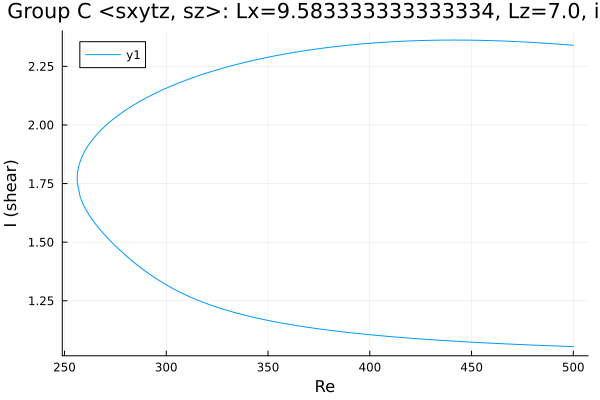

Data behind this chart, as committed beside it:
Re, shear
500.0, 2.34
498.9, 2.341
497.5, 2.342
496.1, 2.343
494.7, 2.344
493.3, 2.345
491.8, 2.345
490.4, 2.346
489, 2.347
487.6, 2.348
486.2, 2.349
484.8, 2.35
483.4, 2.35
481.9, 2.351
480.5, 2.352
479.1, 2.353
477.7, 2.353
476.3, 2.354
474.9, 2.355
473.5, 2.355
472, 2.356
470.6, 2.356
469.2, 2.357
467.8, 2.357
466.4, 2.358
465, 2.358
463.6, 2.359
462.1, 2.359
460.7, 2.36
459.3, 2.36
457.9, 2.36
456.5, 2.361
455.1, 2.361
453.7, 2.361
452.2, 2.361
450.8, 2.362
449.4, 2.362
448, 2.362
446.6, 2.362
445.2, 2.362
443.8, 2.362
442.3, 2.362
440.9, 2.362
439.5, 2.362
438.1, 2.362
436.7, 2.362
435.3, 2.362
433.9, 2.362
432.4, 2.362
431, 2.361
429.6, 2.361
428.2, 2.361
426.8, 2.361
425.4, 2.36
424, 2.36
422.5, 2.36
421.1, 2.359
419.7, 2.359
418.3, 2.358
416.9, 2.358
... 356 more rows
